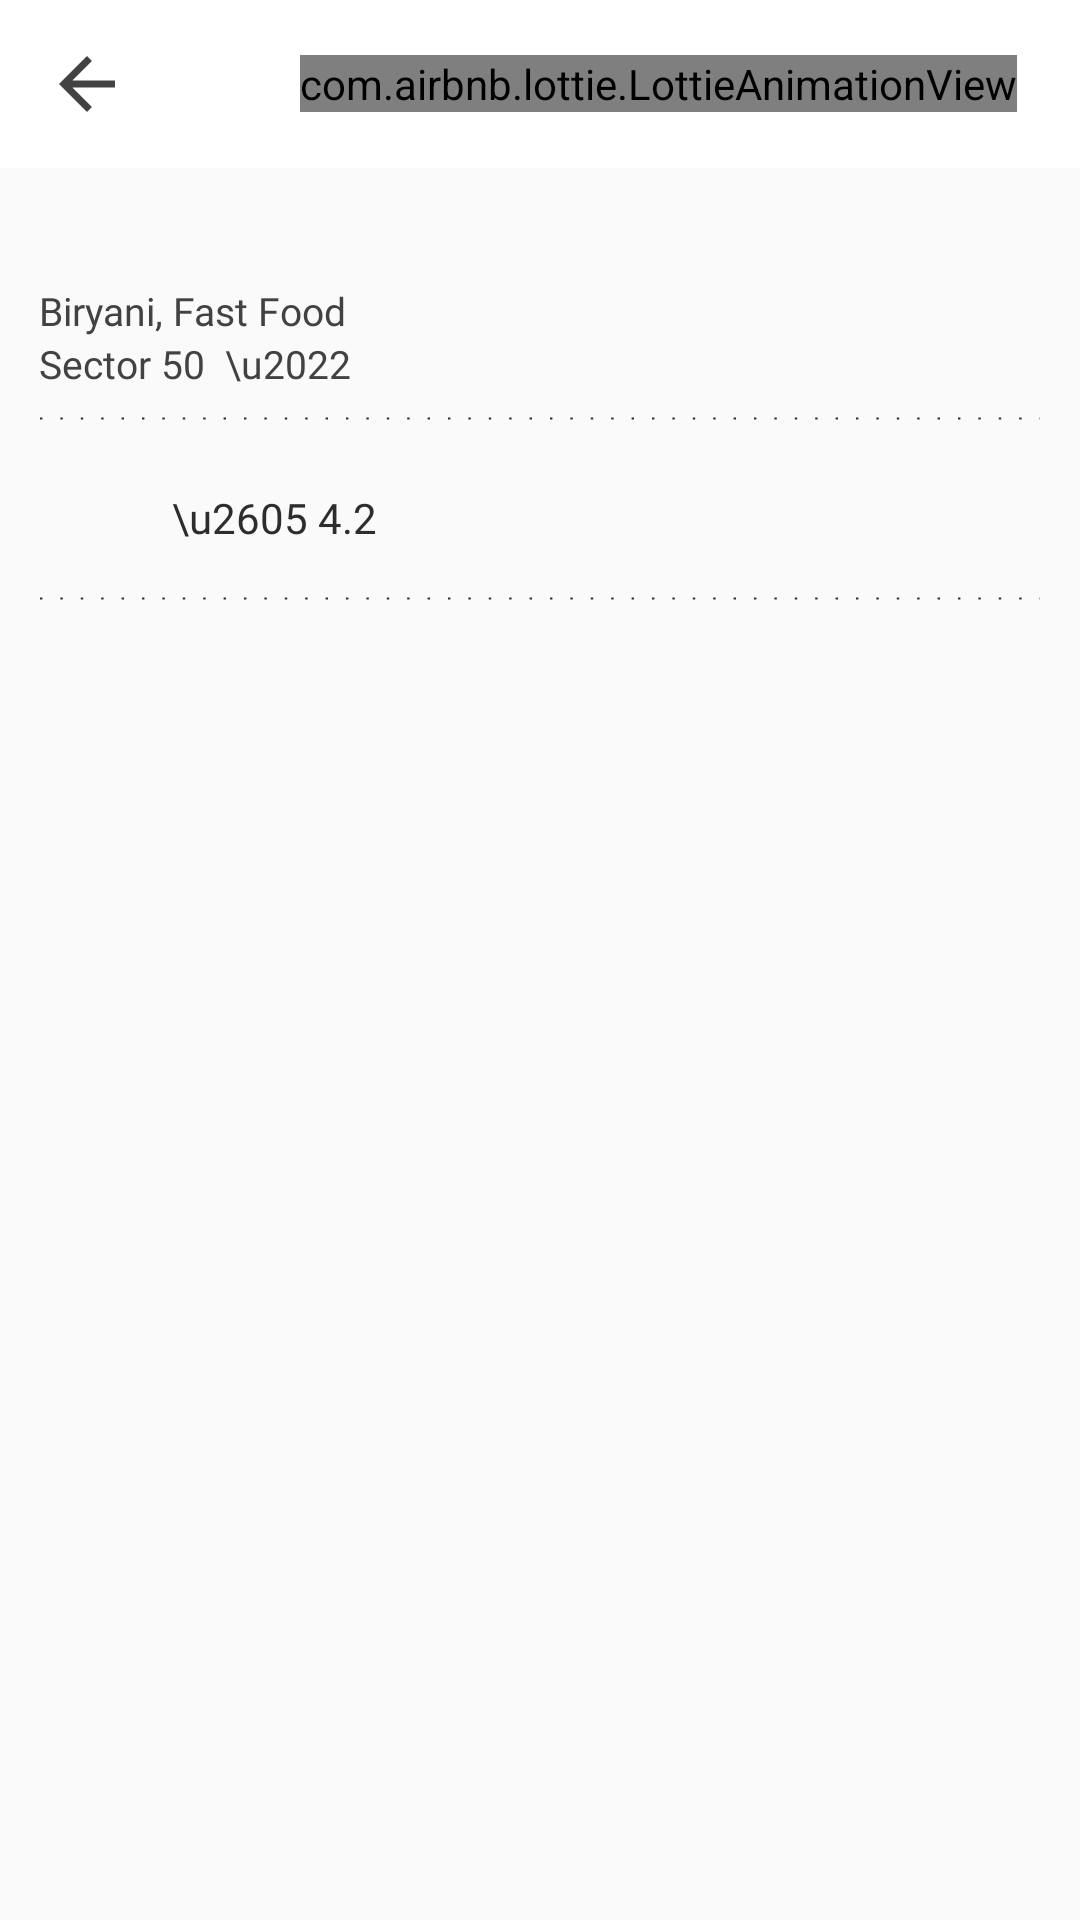

The Android layout XML behind this screen, and the referenced resources:
<!-- AndroidManifest.xml: application theme AppTheme -->
<!-- res/layout/fragment_main_restaurant_page.xml -->
<androidx.core.widget.NestedScrollView
    xmlns:android="http://schemas.android.com/apk/res/android"
    xmlns:tools="http://schemas.android.com/tools"
    android:layout_width="match_parent"
    android:layout_height="match_parent"
    tools:context="Fragments.MainRestaurantPageFragment"
    android:id="@+id/content1">

    <RelativeLayout
        android:layout_width="match_parent"
        android:layout_height="wrap_content">

        <include layout="@layout/main_restaurant_toolbar"
            android:id="@+id/mainResToolBar"/>

        <RelativeLayout
            android:layout_width="match_parent"
            android:layout_height="match_parent"
            android:layout_below="@+id/mainResToolBar"
            android:padding="13dp">

            <TextView
                android:id="@+id/mainResName"
                android:layout_width="wrap_content"
                android:layout_height="wrap_content"
                android:textColor="@color/colorAccent"
                android:fontFamily="@font/open_sans_semibold"
                android:textSize="19sp"/>

            <TextView
                android:id="@+id/mainResCuisine"
                android:layout_width="wrap_content"
                android:layout_height="wrap_content"
                android:layout_below="@+id/mainResName"
                android:text="Biryani, Fast Food"
                android:textColor="@color/gray"
                android:fontFamily="@font/open_sans_light"
                android:textSize="13sp"/>

            <TextView
                android:id="@+id/mainResAddress"
                android:layout_width="wrap_content"
                android:layout_height="wrap_content"
                android:layout_below="@+id/mainResCuisine"
                android:text="Sector 50  \u2022  "
                android:fontFamily="@font/open_sans_light"
                android:textColor="@color/gray"
                android:textSize="13sp"/>

            <TextView
                android:id="@+id/mainResDistance"
                android:layout_width="wrap_content"
                android:layout_height="wrap_content"
                android:layout_below="@+id/mainResCuisine"
                android:layout_toEndOf="@+id/mainResAddress"
                android:fontFamily="@font/open_sans_light"
                android:textColor="@color/gray"
                android:textSize="13sp"/>

            <ImageView
                android:id="@+id/divider"
                android:layout_width="match_parent"
                android:layout_height="5dp"
                android:src="@drawable/dotted_divider"
                android:layerType="software"
                android:layout_below="@id/mainResDistance"
                android:layout_marginTop="7dp" />

            <LinearLayout
                android:id="@+id/restaurantSpecsContainer"
                android:layout_width="match_parent"
                android:layout_height="wrap_content"
                android:orientation="horizontal"
                android:layout_below="@+id/divider"
                android:layout_marginTop="21dp"
                android:weightSum="3">

                <TextView
                    android:id="@+id/restaurantRating"
                    android:layout_width="wrap_content"
                    android:layout_height="wrap_content"
                    android:text="\u2605 4.2"
                    android:layout_weight="1"
                    android:gravity="center"
                    android:fontFamily="@font/open_sans"
                    android:textColor="@color/colorAccent"
                    android:textSize="14sp"/>

                <TextView
                    android:id="@+id/restaurantDeliveryTime"
                    android:layout_width="wrap_content"
                    android:layout_height="wrap_content"
                    android:layout_weight="1"
                    android:gravity="center"
                    android:fontFamily="@font/open_sans"
                    android:textColor="@color/colorAccent"
                    android:textSize="14sp"/>

                <TextView
                    android:id="@+id/restaurantAvgPrice"
                    android:layout_width="wrap_content"
                    android:layout_height="wrap_content"
                    android:layout_weight="1"
                    android:gravity="center"
                    android:fontFamily="@font/open_sans"
                    android:textColor="@color/colorAccent"
                    android:textSize="14sp"/>

            </LinearLayout>

            <ImageView
                android:id="@+id/divider2"
                android:layout_width="match_parent"
                android:layout_height="21dp"
                android:src="@drawable/dotted_divider"
                android:layerType="software"
                android:layout_below="@id/restaurantSpecsContainer"
                android:layout_marginTop="7dp" />

            <androidx.recyclerview.widget.RecyclerView
                android:id="@+id/menuItemRecylerView"
                android:layout_width="match_parent"
                android:layout_height="match_parent"
                android:layout_below="@+id/divider2"
                android:layout_marginTop="12dp"/>

        </RelativeLayout>

    </RelativeLayout>

</androidx.core.widget.NestedScrollView>
<!-- res/layout/main_restaurant_toolbar.xml (included above) -->
<?xml version="1.0" encoding="utf-8"?>
<com.google.android.material.appbar.AppBarLayout
    xmlns:android="http://schemas.android.com/apk/res/android"
    android:layout_width="match_parent"
    android:layout_height="wrap_content">
    <androidx.appcompat.widget.Toolbar
        android:layout_width="match_parent"
        android:layout_height="?attr/actionBarSize"
        xmlns:app="http://schemas.android.com/apk/res-auto"
        app:contentInsetLeft="0dp"
        app:contentInsetStart="0dp"
        android:background="@color/white">

        <RelativeLayout
            android:layout_width="match_parent"
            android:layout_height="match_parent">

            <ImageView
                android:id="@+id/backBtn"
                android:layout_width="wrap_content"
                android:layout_height="wrap_content"
                android:src="@drawable/back_arrow"
                android:layout_centerVertical="true"
                android:layout_marginStart="15dp" />

            <TextView
                android:id="@+id/restaurantTitleToolbar"
                android:layout_width="wrap_content"
                android:layout_height="wrap_content"
                android:layout_marginStart="12dp"
                android:layout_centerVertical="true"
                android:textColor="@color/colorAccent"
                android:textSize="15sp"
                android:fontFamily="@font/open_sans"
                android:layout_toEndOf="@+id/backBtn"/>

            <com.airbnb.lottie.LottieAnimationView
                android:id="@+id/favoriteAnim"
                android:layout_width="wrap_content"
                android:layout_height="wrap_content"
                app:lottie_rawRes="@raw/favorite"
                android:layout_centerVertical="true"
                android:layout_alignParentEnd="true"
                android:layout_marginEnd="21dp"
                app:lottie_colorFilter="@android:color/holo_red_light"/>

        </RelativeLayout>

    </androidx.appcompat.widget.Toolbar>
</com.google.android.material.appbar.AppBarLayout>
<!-- resources referenced by this layout -->
<resources>
  <color name="colorAccent">#2D2D2D</color>
  <color name="gray">#424242</color>
  <color name="white">#ffffff</color>
  <!-- drawable back_arrow (drawable) -->
  <vector android:height="28dp" android:tint="#424242"
      android:viewportHeight="24" android:viewportWidth="24"
      android:width="28dp" xmlns:android="http://schemas.android.com/apk/res/android">
      <path android:fillColor="@android:color/white" android:pathData="M20,11H7.83l5.59,-5.59L12,4l-8,8 8,8 1.41,-1.41L7.83,13H20v-2z"/>
  </vector>
  <!-- drawable dotted_divider (drawable) -->
  <?xml version="1.0" encoding="utf-8"?>
  <shape xmlns:android="http://schemas.android.com/apk/res/android"
      android:shape="line">
  
      <stroke android:color="@color/colorAccent"
          android:dashWidth="0.8dp"
          android:dashGap="6dp"
          android:width="0.8dp"/>
  
  </shape>
  <style name="AppTheme" parent="Theme.AppCompat.Light.NoActionBar">
          
          <item name="colorPrimary">@color/colorPrimary</item>
          <item name="colorPrimaryDark">@color/colorPrimaryDark</item>
          <item name="colorAccent">@color/colorAccent</item>
      </style>
  <color name="colorPrimary">#FF1744</color>
  <color name="colorPrimaryDark">#FF1744</color>
</resources>
